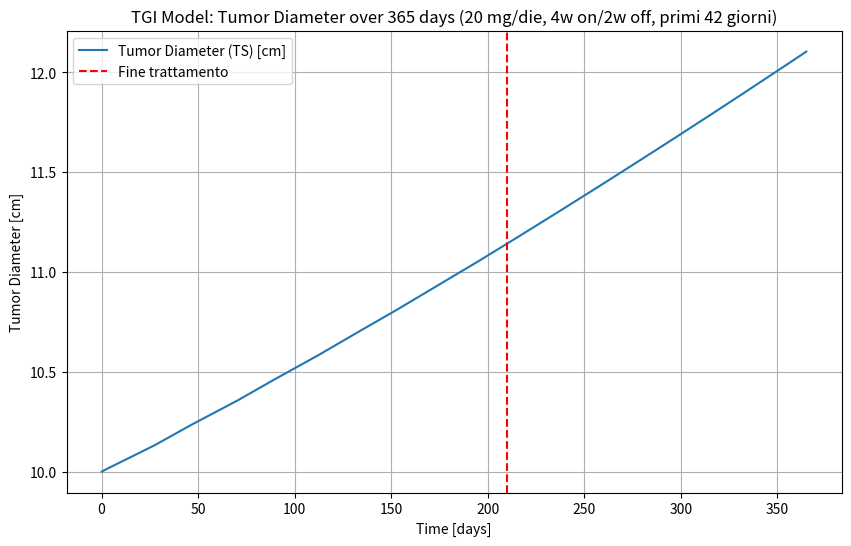
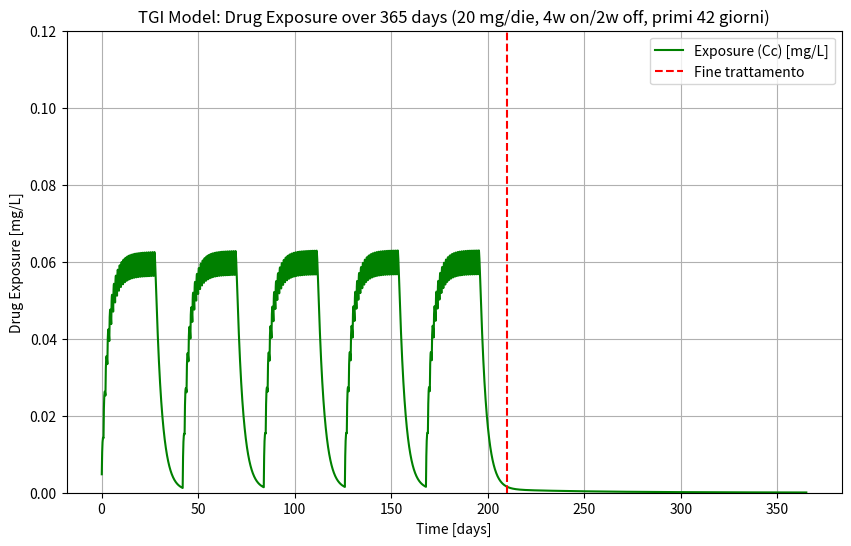

Generate these figures, in order, with matplotlib:
"""
Simulazione modello TGI con dosaggio orale multiplo
PK a due compartimenti (orale)
PD log-kill con decadimento esponenziale della resistenza
Unità: giorni
TS = diametro del tumore [cm]
TS0 = 10 cm
Trattamento: 20 mg/die, 4 settimane on / 2 settimane off, solo primi 42 giorni
Simulazione totale: 365 giorni
Grafici: Tumor Diameter (TS) e Exposure (Cc)
"""

import numpy as np
from scipy.integrate import solve_ivp
import matplotlib.pyplot as plt

# -----------------------------
# 1. PARAMETRI (unità in giorni)
# -----------------------------
ka = 3.024           # assorbimento orale [1/d]
CL = 818.4           # clearance centrale [L/d]
V1 = 2700            # volume compartimento centrale [L]
V2 = 774             # volume compartimento periferico [L]
Q = 16.512           # intercompartmental clearance [L/d]

kge = 5.34e-04       # crescita tumorale esponenziale [1/d]
kkill = 3.46e-03     # tasso killing farmaco [1/d]
lambda_res = 1.32e-02 # decadimento efficacia (resistenza) [1/d]

TS0 = 10.0           # diametro iniziale del tumore [cm]

# -----------------------------
# 2. DOSE E REGIME TERAPEUTICO
# -----------------------------
dose = 50
treatment_duration = 210   # giorni totali di trattamento
sim_duration = 365        # giorni totali

# genera dose_times secondo schema 4w ON / 2w OFF (solo fino a 42 giorni)
dose_times = []
t = 0
while t < treatment_duration:
    # 4 settimane ON (28 giorni)
    for d in range(28):
        if t + d < treatment_duration:
            dose_times.append(t + d)
    t += 42  # salta 2 settimane OFF
dose_times = np.array(dose_times)

# -----------------------------
# 3. FUNZIONE ODE
# -----------------------------
def tgi_model(t, y, dose_active=True):
    A_gut, Ac, Ap, TS, timeSinceTrtStart = y
    k12 = Q / V1
    k21 = Q / V2

    dA_gut = -ka * A_gut
    dAc = ka * A_gut - k12*Ac - (CL/V1)*Ac + k21*Ap
    dAp = k12*Ac - k21*Ap

    EXPOSURE = Ac / V1
    dtimeSinceTrtStart = 1.0 if dose_active else 0.0

    K = kkill * EXPOSURE * np.exp(-lambda_res * timeSinceTrtStart) * np.exp(-0.1*TS) if dose_active else 0.0

    if TS > 1e12:
        dTS = 0
    elif TS < 0.08:
        dTS = -K * TS
    else:
        dTS = kge * TS - K * TS

    return [dA_gut, dAc, dAp, dTS, dtimeSinceTrtStart]

# -----------------------------
# 4. SIMULAZIONE STEP PER STEP
# -----------------------------
dt_step = 0.1
t_eval = np.arange(0, sim_duration + dt_step, dt_step)

A_gut = 0.0
Ac = 0.0
Ap = 0.0
TS = TS0
timeSinceTrtStart = 0.0
y_current = [A_gut, Ac, Ap, TS, timeSinceTrtStart]

TS_list = []
EXPOSURE_list = []
t_list = []

t_current = 0.0
dose_index = 0

for t_next in t_eval[1:]:
    # somministra dose se siamo al tempo giusto
    if dose_index < len(dose_times) and abs(t_current - dose_times[dose_index]) < 1e-6:
        y_current[0] += dose  # aggiunge dose in A_gut
        dose_index += 1

    # siamo in trattamento se t_current è tra i dose_times
    dose_active = np.any(np.isclose(t_current, dose_times, atol=0.5))

    # integra da t_current a t_next
    sol = solve_ivp(lambda tt, yy: tgi_model(tt, yy, dose_active=dose_active),
                    [t_current, t_next], y_current, t_eval=[t_next], method='RK45')

    # estrai stato finale (compatibile con array/lista)
    if hasattr(sol.y, "shape"):
        y_current = sol.y[:, -1].tolist()
    else:
        y_current = [yy[-1] for yy in sol.y]

    t_current = t_next

    # salva risultati
    A_gut, Ac, Ap, TS, timeSinceTrtStart = y_current
    TS_list.append(TS)
    EXPOSURE_list.append(Ac / V1)
    t_list.append(t_current)

# -----------------------------
# 5. GRAFICI
# -----------------------------
t_array = np.array(t_list)
TS_array = np.array(TS_list)
EXPOSURE_array = np.array(EXPOSURE_list)

plt.figure(figsize=(10,6))
plt.plot(t_array, TS_array, label="Tumor Diameter (TS) [cm]")
plt.axvline(x=treatment_duration, color='red', linestyle='--', label="Fine trattamento")
plt.xlabel("Time [days]")
plt.ylabel("Tumor Diameter [cm]")
plt.title("TGI Model: Tumor Diameter over 365 days (20 mg/die, 4w on/2w off, primi 42 giorni)")
plt.legend()
plt.grid(True)
plt.show(block=False)

plt.figure(figsize=(10,6))
plt.plot(t_array, EXPOSURE_array, label="Exposure (Cc) [mg/L]", color='green')
plt.axvline(x=treatment_duration, color='red', linestyle='--', label="Fine trattamento")
plt.xlabel("Time [days]")
plt.ylabel("Drug Exposure [mg/L]")
plt.ylim([0, 0.12])
plt.title("TGI Model: Drug Exposure over 365 days (20 mg/die, 4w on/2w off, primi 42 giorni)")
plt.legend()
plt.grid(True)
plt.show()


